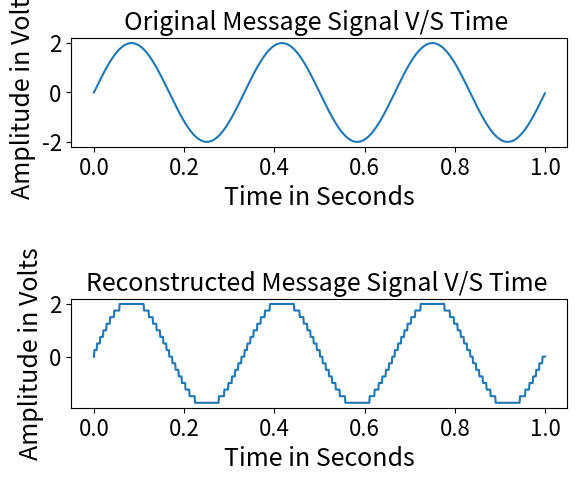
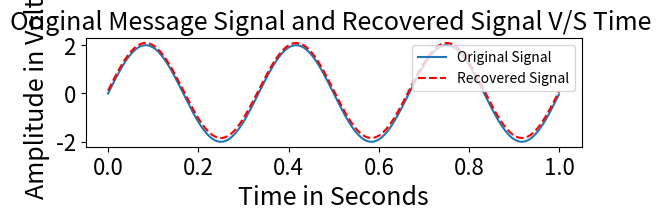

Python code for these plots, in order:
# AUTHOR: AIYAZ AHMED N. HANSBHANVI
# [redacted]
import matplotlib.pyplot as plt
import numpy as np
from scipy.fft import fft ,fftshift ,ifft ,ifftshift 
font1 = {'color':'black','size': 18} 
font2 = {'color':'black','size': 20}
fm = 3      # MESSAGE SIGNAL FREQUENCY
fs = 1000    # SAMPLING FREQUENCY
Vm = 2       # PEAK AMPLITUDE OF MESSAGE SIGNAL
dt = (1/fs)  # TIME PERIOD
t = np.arange(0,1,1/fs)  # TIME AXIS
vm = Vm*np.sin(2*np.pi*fm*t)  # MESSAGE SIGNAL EXPRESSION
L = len(t)    # LENGTH OF MESSAGE  SIGNAL
f = np.arange(-L/2,L/2,1)       # FREQUENCY AXIS
vm_shifted = vm+Vm     # DC SHIFTED SIGNAL 
plt.figure(1)   # MESSAGE SIGNAL V/S TIME PLOT
plt.subplot(3,1,1)
plt.plot(t,vm)
plt.xlabel("Time in Seconds" ,fontdict=font1)
plt.ylabel("Amplitude in Volts",fontdict=font1)
plt.title("Original Message Signal V/S Time ",fontdict=font1)
plt.tick_params(axis = "both",labelsize = 16)
#QUANTIZATION     
n = 4            # NO OF BITS
Vh = 4           # UPPER VOLTAGE
Vl = 0           # LOWER VOLTAGE
q = 2**n         # NO. OF INTERVALS 
s = (Vh - Vl)/q      # STEPSIZE   
# LOOP FOR QUANTIZATION
quan_list = []
for i in range (1,q+1):
    i *= s
    quan_list.append(i)
quan_sig = np.zeros(len(vm_shifted))
for i in range(len(vm_shifted)):
    for j in quan_list:
        if vm_shifted[i] == j:
            quan_sig[i] = j
            break
        if (vm_shifted[i]<j and vm_shifted[i]>= j-s):
            quan_sig[i] = j
                                                                                                                             
# ENCODING
# LOOP FOR ENCODING QUANTIZED SIGNAL
encode_list = []
for j in (quan_sig ):
    for i in range(len(quan_list)):
        if j == quan_list[i]:
           bin_data =  bin(i)
           encode_list.append(bin_data)
# DECODING
# LOOP FOR DECODING THE ENCODED DATA
decode_list = []
for j in encode_list:
   for i in range(len(quan_list)):
       if j == bin(i):   
            decoded_data = quan_list[i]
            decode_list.append(decoded_data)
# RECONSTRUCTION OF SIGNAL BY DECODED DATA
recons_sig =  np.zeros(len(quan_sig))
for i in range(len(quan_sig)):
    for j in range(len(decode_list)):
        if quan_sig[i] == decode_list[j] :
            recons_sig[i] = decode_list[j]       
# PLOT OF RECONSTRUCTED SIGNAL VS TIME
recons_sig_shift = recons_sig - Vm  # RECONSTRUCTED SIGNAL DC SHIFTED
plt.subplot(3,1,3)
plt.plot(t,recons_sig_shift)
plt.xlabel("Time in Seconds" ,fontdict=font1)
plt.ylabel("Amplitude in Volts",fontdict=font1)
plt.title("Reconstructed Message Signal V/S Time " ,fontdict=font1)
plt.tick_params(axis = "both",labelsize = 16)  
#SPECTRAL ANALYSIS
# FILTER DESIGN
bp_filtr = []
for x in f:
    if x > -(fm+5) and x < (fm +5):
        z = 1
        bp_filtr.append(z)
    else :
        z = 0
        bp_filtr.append(z)
    # TAKING FFT OF RECONSTRUCTED SIGNAL AND MULTIPLYING WITH BANDPASS FILTER
recons_spectrum = fftshift(fft(recons_sig_shift))*bp_filtr
recovd_sig = ifft(ifftshift(recons_spectrum))
# PLOTS OF ORIGINAL AND RECONSTRUCTED SIGNAL
plt.figure(2) 
plt.subplot(3,1,1)
plt.plot(t,vm)
plt.plot(t,recovd_sig , '--r')
plt.xlabel("Time in Seconds",fontdict=font1)
plt.ylabel("Amplitude in Volts",fontdict=font1)
plt.title("Original Message Signal and Recovered Signal V/S Time ",fontdict=font1)
plt.legend(["Original Signal" , "Recovered Signal"], loc = "upper right" )
plt.tick_params(axis = "both",labelsize = 16)   
plt.show()





